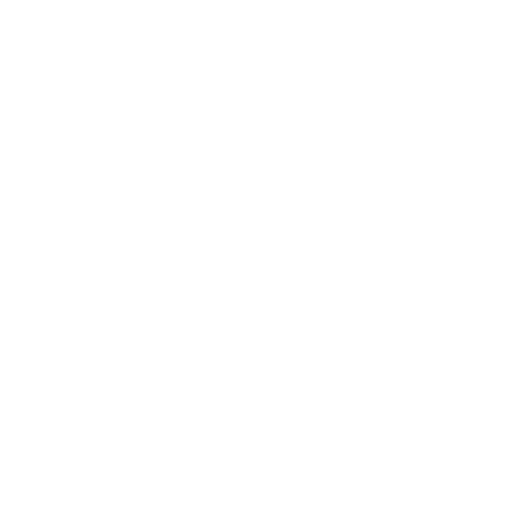
t = 0.00 s
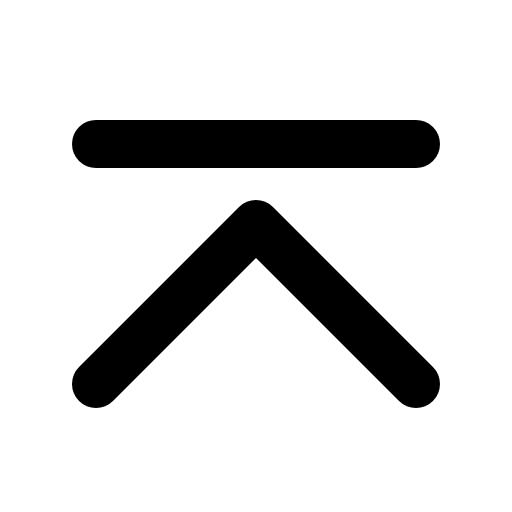
t = 0.38 s
t = 1.13 s: frame unchanged from t = 0.38 s, image omitted
t = 1.50 s: frame unchanged from t = 0.38 s, image omitted
t = 1.88 s: frame unchanged from t = 0.38 s, image omitted
t = 2.63 s: frame unchanged from t = 0.38 s, image omitted

The animated SVG that drew these frames (rendered in a browser with its animation timeline set to each time). Animation: 1 CSS @keyframes rule; one cycle of 3.00 s, repeats indefinitely.

<svg xmlns="http://www.w3.org/2000/svg" viewBox="0 0 256 256">
  <style>
    .draw-line {
      stroke-dasharray: 2000;
      stroke-dashoffset: 0;
    }
    svg:hover .draw-line {
      animation: phosphor-draw-in 3s ease-in-out infinite alternate;
    }
    @keyframes phosphor-draw-in {
      0%   { stroke-dashoffset: 2000; }
      50%  { stroke-dashoffset: 0; }
      100% { stroke-dashoffset: 0; }
    }
  </style><rect width="256" height="256" fill="none"/><polyline points="48 192 128 112 208 192" fill="none" stroke="currentColor" stroke-linecap="round" stroke-linejoin="round" stroke-width="24" class="draw-line"/><line x1="48" y1="72" x2="208" y2="72" fill="none" stroke="currentColor" stroke-linecap="round" stroke-linejoin="round" stroke-width="24" class="draw-line"/></svg>
